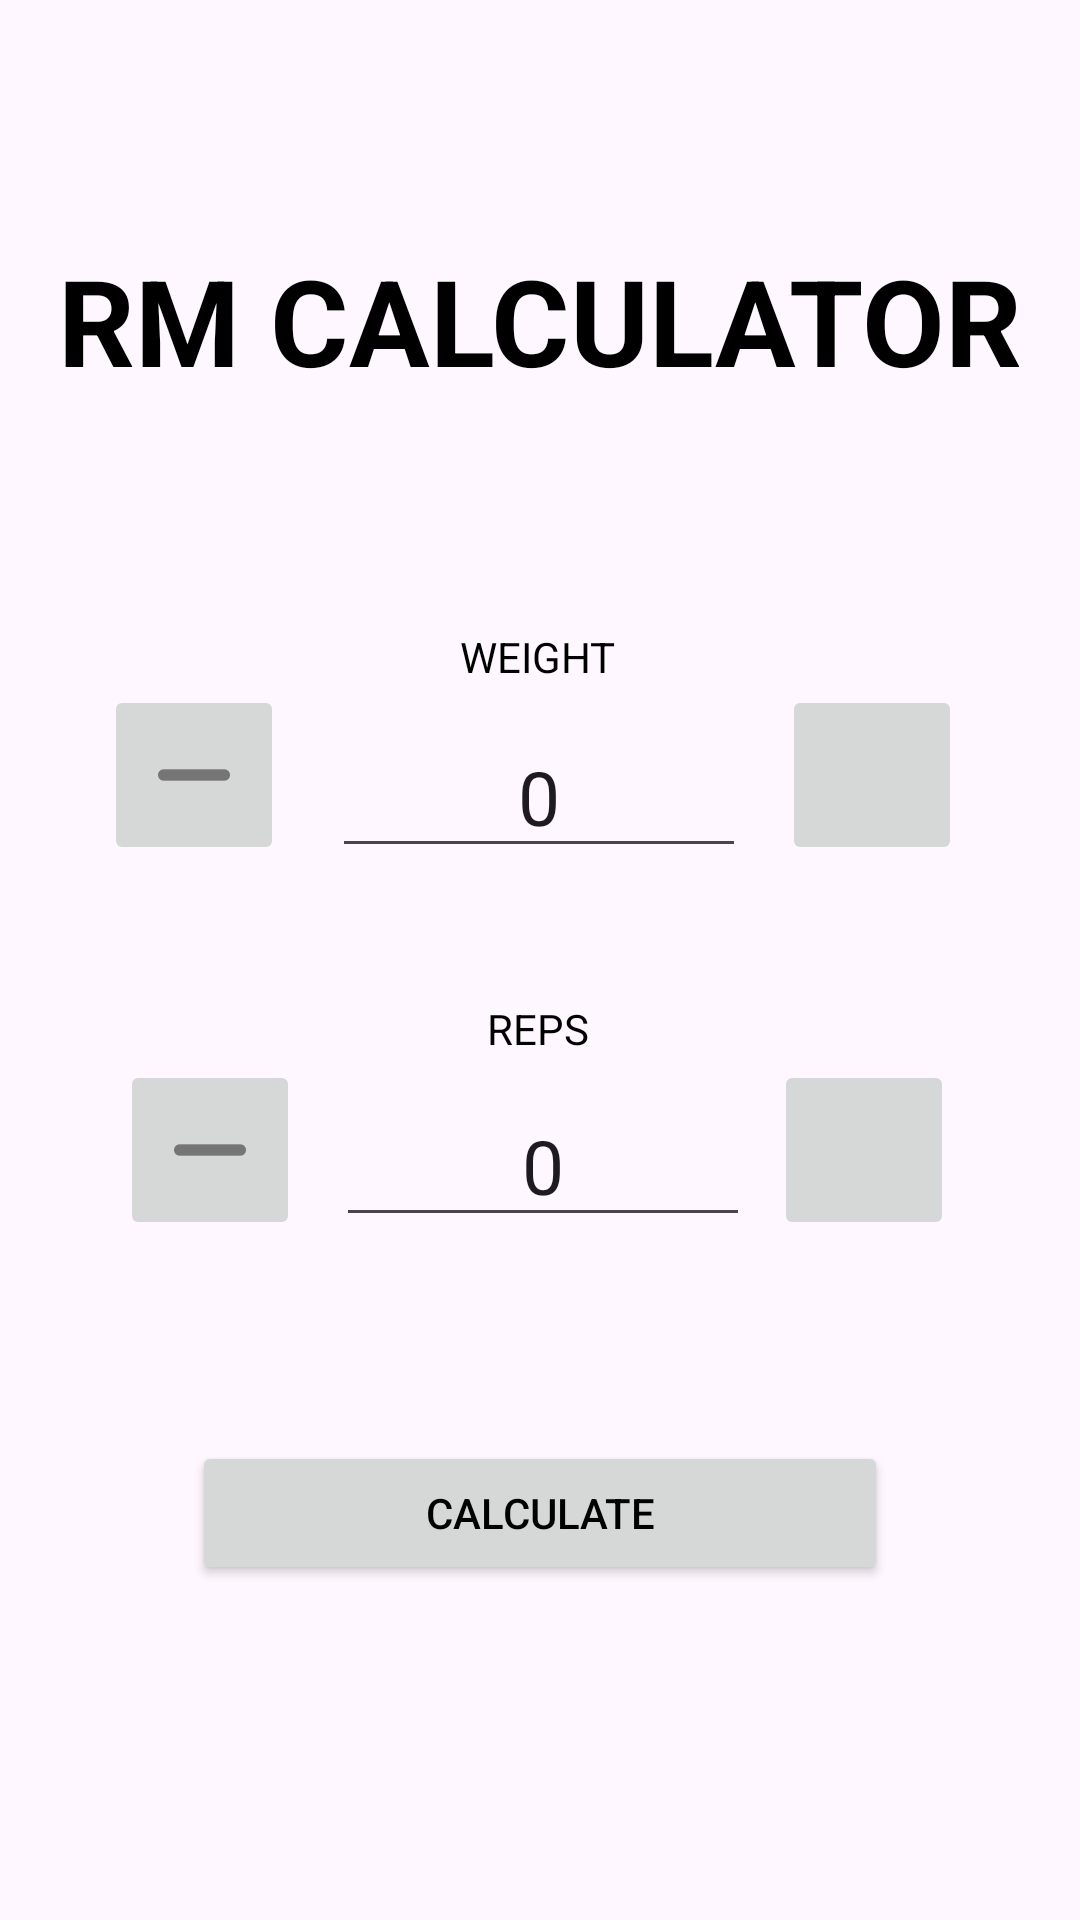

Here is an Android app screen rendered from its layout file. Give the layout XML and the strings, colors and styles it references.
<!-- AndroidManifest.xml: application theme Theme.GymLog -->
<!-- res/layout/fragment_rm_calculator.xml -->
<?xml version="1.0" encoding="utf-8"?>
<androidx.constraintlayout.widget.ConstraintLayout xmlns:android="http://schemas.android.com/apk/res/android"
    xmlns:app="http://schemas.android.com/apk/res-auto"
    xmlns:tools="http://schemas.android.com/tools"
    android:id="@+id/btn_calcular_rm"
    android:layout_width="match_parent"
    android:layout_height="match_parent"
    tools:context=".fragments.RmCalculatorFragment">

    <TextView
        android:id="@+id/textView"
        android:layout_width="wrap_content"
        android:layout_height="wrap_content"
        android:layout_marginTop="80dp"
        android:text="@string/rm_calculator"
        android:textSize="40dp"
        android:textStyle="bold"
        app:layout_constraintEnd_toEndOf="parent"
        app:layout_constraintStart_toStartOf="parent"
        app:layout_constraintTop_toTopOf="parent" />


    <TextView
        android:id="@+id/tv_rm_title"
        android:layout_width="wrap_content"
        android:layout_height="wrap_content"
        android:layout_marginTop="36dp"
        android:text="@string/rmTitle"
        android:textSize="25dp"
        android:visibility="invisible"
        app:layout_constraintEnd_toEndOf="parent"
        app:layout_constraintHorizontal_bias="0.501"
        app:layout_constraintStart_toStartOf="parent"
        app:layout_constraintTop_toBottomOf="@+id/btnCalculate" />

    <ImageButton
        android:id="@+id/restar_peso_btn"
        android:layout_width="60dp"
        android:layout_height="60dp"
        android:layout_marginEnd="16dp"
        android:src="@drawable/restar"
        app:layout_constraintEnd_toStartOf="@+id/et_peso"
        app:layout_constraintTop_toBottomOf="@+id/tv_peso" />

    <Button
        android:id="@+id/btnCalculate"
        android:layout_width="match_parent"
        android:layout_height="wrap_content"
        android:layout_marginStart="64dp"
        android:layout_marginTop="68dp"
        android:layout_marginEnd="64dp"
        android:text="@string/calcular"
        app:layout_constraintEnd_toEndOf="parent"
        app:layout_constraintHorizontal_bias="0.0"
        app:layout_constraintStart_toStartOf="parent"
        app:layout_constraintTop_toBottomOf="@+id/et_reps" />

    <ImageButton
        android:id="@+id/sumar_peso_btn"
        android:layout_width="60dp"
        android:layout_height="60dp"
        android:layout_marginStart="12dp"
        android:src="@drawable/anyadir"
        app:layout_constraintStart_toEndOf="@+id/et_peso"
        app:layout_constraintTop_toBottomOf="@+id/tv_peso" />

    <EditText
        android:id="@+id/et_peso"
        android:layout_width="138dp"
        android:layout_height="48dp"
        android:layout_marginTop="13dp"
        android:ems="10"
        android:gravity="center"
        android:inputType="numberDecimal"
        android:text="0"
        android:textSize="25dp"
        app:layout_constraintEnd_toEndOf="parent"
        app:layout_constraintHorizontal_bias="0.498"
        app:layout_constraintStart_toStartOf="parent"
        app:layout_constraintTop_toBottomOf="@+id/tv_peso" />

    <ImageButton
        android:id="@+id/restar_reps_btn"
        android:layout_width="60dp"
        android:layout_height="60dp"
        android:layout_marginTop="1dp"
        android:layout_marginEnd="12dp"
        android:src="@drawable/restar"
        app:layout_constraintEnd_toStartOf="@+id/et_reps"
        app:layout_constraintTop_toBottomOf="@+id/tv_reps" />

    <ImageButton
        android:id="@+id/sumar_reps_btn"
        android:layout_width="60dp"
        android:layout_height="60dp"
        android:layout_marginStart="8dp"
        android:layout_marginTop="1dp"
        android:src="@drawable/anyadir"
        app:layout_constraintStart_toEndOf="@+id/et_reps"
        app:layout_constraintTop_toBottomOf="@+id/tv_reps" />

    <EditText
        android:id="@+id/et_reps"
        android:layout_width="138dp"
        android:layout_height="48dp"
        android:layout_marginTop="12dp"
        android:ems="10"
        android:gravity="center"
        android:inputType="number"
        android:text="0"
        android:textSize="25dp"
        app:layout_constraintEnd_toEndOf="parent"
        app:layout_constraintHorizontal_bias="0.505"
        app:layout_constraintStart_toStartOf="parent"
        app:layout_constraintTop_toBottomOf="@+id/tv_reps" />

    <TextView
        android:id="@+id/tv_resultRm"
        android:layout_width="wrap_content"
        android:layout_height="wrap_content"
        android:layout_marginTop="48dp"
        android:textSize="25dp"
        android:textStyle="bold"
        app:layout_constraintEnd_toEndOf="parent"
        app:layout_constraintHorizontal_bias="0.498"
        app:layout_constraintStart_toStartOf="parent"
        app:layout_constraintTop_toBottomOf="@+id/tv_rm_title" />

    <TextView
        android:id="@+id/tv_peso"
        android:layout_width="wrap_content"
        android:layout_height="wrap_content"
        android:layout_marginTop="76dp"
        android:text="@string/peso"
        app:layout_constraintEnd_toEndOf="parent"
        app:layout_constraintHorizontal_bias="0.498"
        app:layout_constraintStart_toStartOf="parent"
        app:layout_constraintTop_toBottomOf="@+id/textView" />

    <TextView
        android:id="@+id/tv_reps"
        android:layout_width="wrap_content"
        android:layout_height="wrap_content"
        android:layout_marginTop="44dp"
        android:text="@string/reps"
        app:layout_constraintEnd_toEndOf="parent"
        app:layout_constraintHorizontal_bias="0.498"
        app:layout_constraintStart_toStartOf="parent"
        app:layout_constraintTop_toBottomOf="@+id/et_peso" />


</androidx.constraintlayout.widget.ConstraintLayout>
<!-- resources referenced by this layout -->
<resources>
  <!-- drawable restar: png bitmap (drawable-hdpi, 140 bytes) -->
  <string name="calcular">CALCULATE</string>
  <string name="peso">WEIGHT</string>
  <string name="reps">REPS</string>
  <string name="rmTitle">Your 1RM is:</string>
  <string name="rm_calculator">RM CALCULATOR</string>
  <style name="Theme.GymLog" parent="Base.Theme.GymLog" />
  <style name="Base.Theme.GymLog" parent="Theme.Material3.DayNight.NoActionBar">
          
          <item name="colorPrimary">@color/azul</item>
          <item name="android:textColor">@color/black</item>
      </style>
  <color name="azul">#63E3F4</color>
  <color name="black">#FF000000</color>
</resources>
